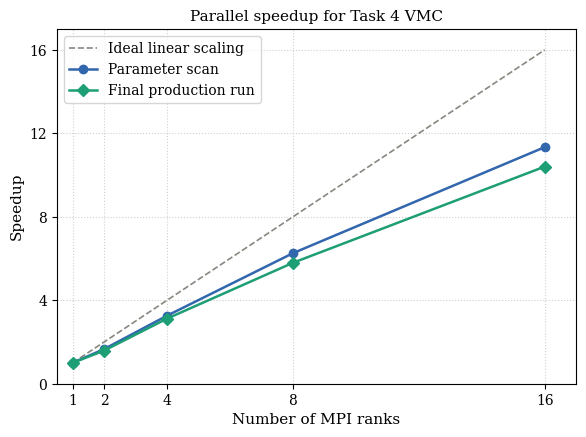
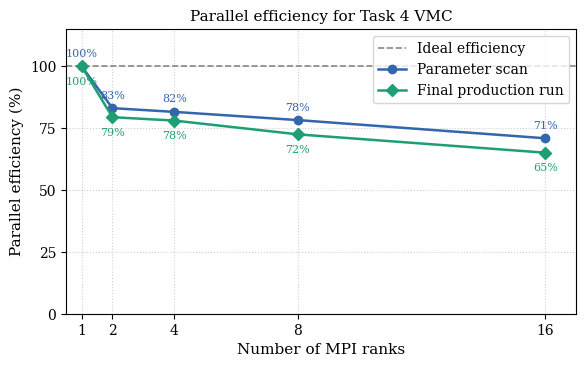

Python code for these plots, in order:
"""
PH510 Assignment 4 - Task 4
Parallel scaling analysis and speedup plots.

This script reads measured wall-clock timings for the parallel parameter
scan and the final production calculation, then constructs standard
strong-scaling diagnostics:

    1. Speedup as a function of MPI rank count
    2. Parallel efficiency as a function of MPI rank count

The measured speedup curves are compared directly with ideal linear
scaling. All figures and summary data are written to the directory

    Speedup-Results/

for convenient inclusion in the report.

Copyright (c) 2026 Jack MacQuarrie
MIT License
"""

from __future__ import annotations

from pathlib import Path

import matplotlib.pyplot as plt
import matplotlib.ticker as mticker
import numpy as np

# ---------------------------------------------------------------------------
# Output directory
# ---------------------------------------------------------------------------

OUTPUT_DIR = Path("Speedup-Results")
OUTPUT_DIR.mkdir(parents=True, exist_ok=True)

# ---------------------------------------------------------------------------
# Measured wall-clock timings
# ---------------------------------------------------------------------------

PROCS = np.array([1, 2, 4, 8, 16])

SCAN_TIMES = np.array([208.858800, 125.764732, 64.047925, 33.381782, 18.421478])
FINAL_TIMES = np.array([6.826406, 4.299692, 2.187627, 1.177863, 0.656053])

# ---------------------------------------------------------------------------
# Derived scaling metrics
# ---------------------------------------------------------------------------

scan_speedup = SCAN_TIMES[0] / SCAN_TIMES
final_speedup = FINAL_TIMES[0] / FINAL_TIMES

scan_efficiency = 100.0 * scan_speedup / PROCS
final_efficiency = 100.0 * final_speedup / PROCS

summary_path = OUTPUT_DIR / "task4_scaling_summary.txt"
with open(summary_path, "w", encoding="utf-8") as handle:
    handle.write("PH510 Assignment 4 - Task 4 scaling summary\n")
    handle.write("=" * 48 + "\n\n")

    handle.write(f"MPI ranks:\n{PROCS}\n\n")
    handle.write(f"Scan times (s):\n{SCAN_TIMES}\n\n")
    handle.write(f"Final times (s):\n{FINAL_TIMES}\n\n")

    handle.write(f"Scan speedup:\n{np.round(scan_speedup, 3)}\n\n")
    handle.write(f"Final speedup:\n{np.round(final_speedup, 3)}\n\n")

    handle.write(f"Scan efficiency (%):\n{np.round(scan_efficiency, 1)}\n\n")
    handle.write(f"Final efficiency (%):\n{np.round(final_efficiency, 1)}\n")

print("Scan speedups:", np.round(scan_speedup, 3))
print("Final speedups:", np.round(final_speedup, 3))
print()
print("Scan efficiencies (%):", np.round(scan_efficiency, 1))
print("Final efficiencies (%):", np.round(final_efficiency, 1))
print()
print(f"Saved summary data to {summary_path}")

# ---------------------------------------------------------------------------
# Plot styling
# ---------------------------------------------------------------------------

plt.rcParams.update(
    {
        "font.family": "serif",
        "font.size": 11,
        "axes.labelsize": 11,
        "axes.titlesize": 11,
        "xtick.labelsize": 10,
        "ytick.labelsize": 10,
        "legend.fontsize": 10,
        "figure.dpi": 150,
        "axes.grid": True,
        "grid.linestyle": ":",
        "grid.alpha": 0.6,
    }
)

BLUE = "#3266ad"
GREEN = "#1d9e75"
GRAY = "#888780"

# ---------------------------------------------------------------------------
# Figure 1: speedup
# ---------------------------------------------------------------------------

fig, ax = plt.subplots(figsize=(6, 4.5))

ax.plot(PROCS, PROCS, linestyle="--", linewidth=1.2, color=GRAY,
        label="Ideal linear scaling")

ax.plot(PROCS, scan_speedup, marker="o", linewidth=1.8, markersize=6,
        color=BLUE, label="Parameter scan")

ax.plot(PROCS, final_speedup, marker="D", linewidth=1.8, markersize=6,
        color=GREEN, label="Final production run")

ax.set_xlabel("Number of MPI ranks")
ax.set_ylabel("Speedup")
ax.set_xlim(0.5, 17)
ax.set_ylim(0, 17)
ax.xaxis.set_major_locator(mticker.FixedLocator(PROCS.tolist()))
ax.yaxis.set_major_locator(mticker.MultipleLocator(4))
ax.legend(loc="upper left")
ax.set_title("Parallel speedup for Task 4 VMC")

fig.tight_layout()

speedup_png = OUTPUT_DIR / "task4_speedup.png"
fig.savefig(speedup_png, dpi=300, bbox_inches="tight")
print(f"Saved {speedup_png}")

# ---------------------------------------------------------------------------
# Figure 2: efficiency
# ---------------------------------------------------------------------------

fig2, ax2 = plt.subplots(figsize=(6, 3.8))

ax2.axhline(100, linestyle="--", linewidth=1.2, color=GRAY,
            label="Ideal efficiency")

ax2.plot(PROCS, scan_efficiency, marker="o", linewidth=1.8, markersize=6,
         color=BLUE, label="Parameter scan")

ax2.plot(PROCS, final_efficiency, marker="D", linewidth=1.8, markersize=6,
         color=GREEN, label="Final production run")

for p, se, fe in zip(PROCS, scan_efficiency, final_efficiency):
    ax2.annotate(f"{se:.0f}%", (p, se), textcoords="offset points",
                 xytext=(0, 7), ha="center", fontsize=8, color=BLUE)
    ax2.annotate(f"{fe:.0f}%", (p, fe), textcoords="offset points",
                 xytext=(0, -13), ha="center", fontsize=8, color=GREEN)

ax2.set_xlabel("Number of MPI ranks")
ax2.set_ylabel("Parallel efficiency (%)")
ax2.set_xlim(0.5, 17)
ax2.set_ylim(0, 115)
ax2.xaxis.set_major_locator(mticker.FixedLocator(PROCS.tolist()))
ax2.yaxis.set_major_locator(mticker.MultipleLocator(25))
ax2.legend(loc="upper right")
ax2.set_title("Parallel efficiency for Task 4 VMC")

fig2.tight_layout()

efficiency_png = OUTPUT_DIR / "task4_efficiency.png"
fig2.savefig(efficiency_png, dpi=300, bbox_inches="tight")
print(f"Saved {efficiency_png}")

plt.show()
